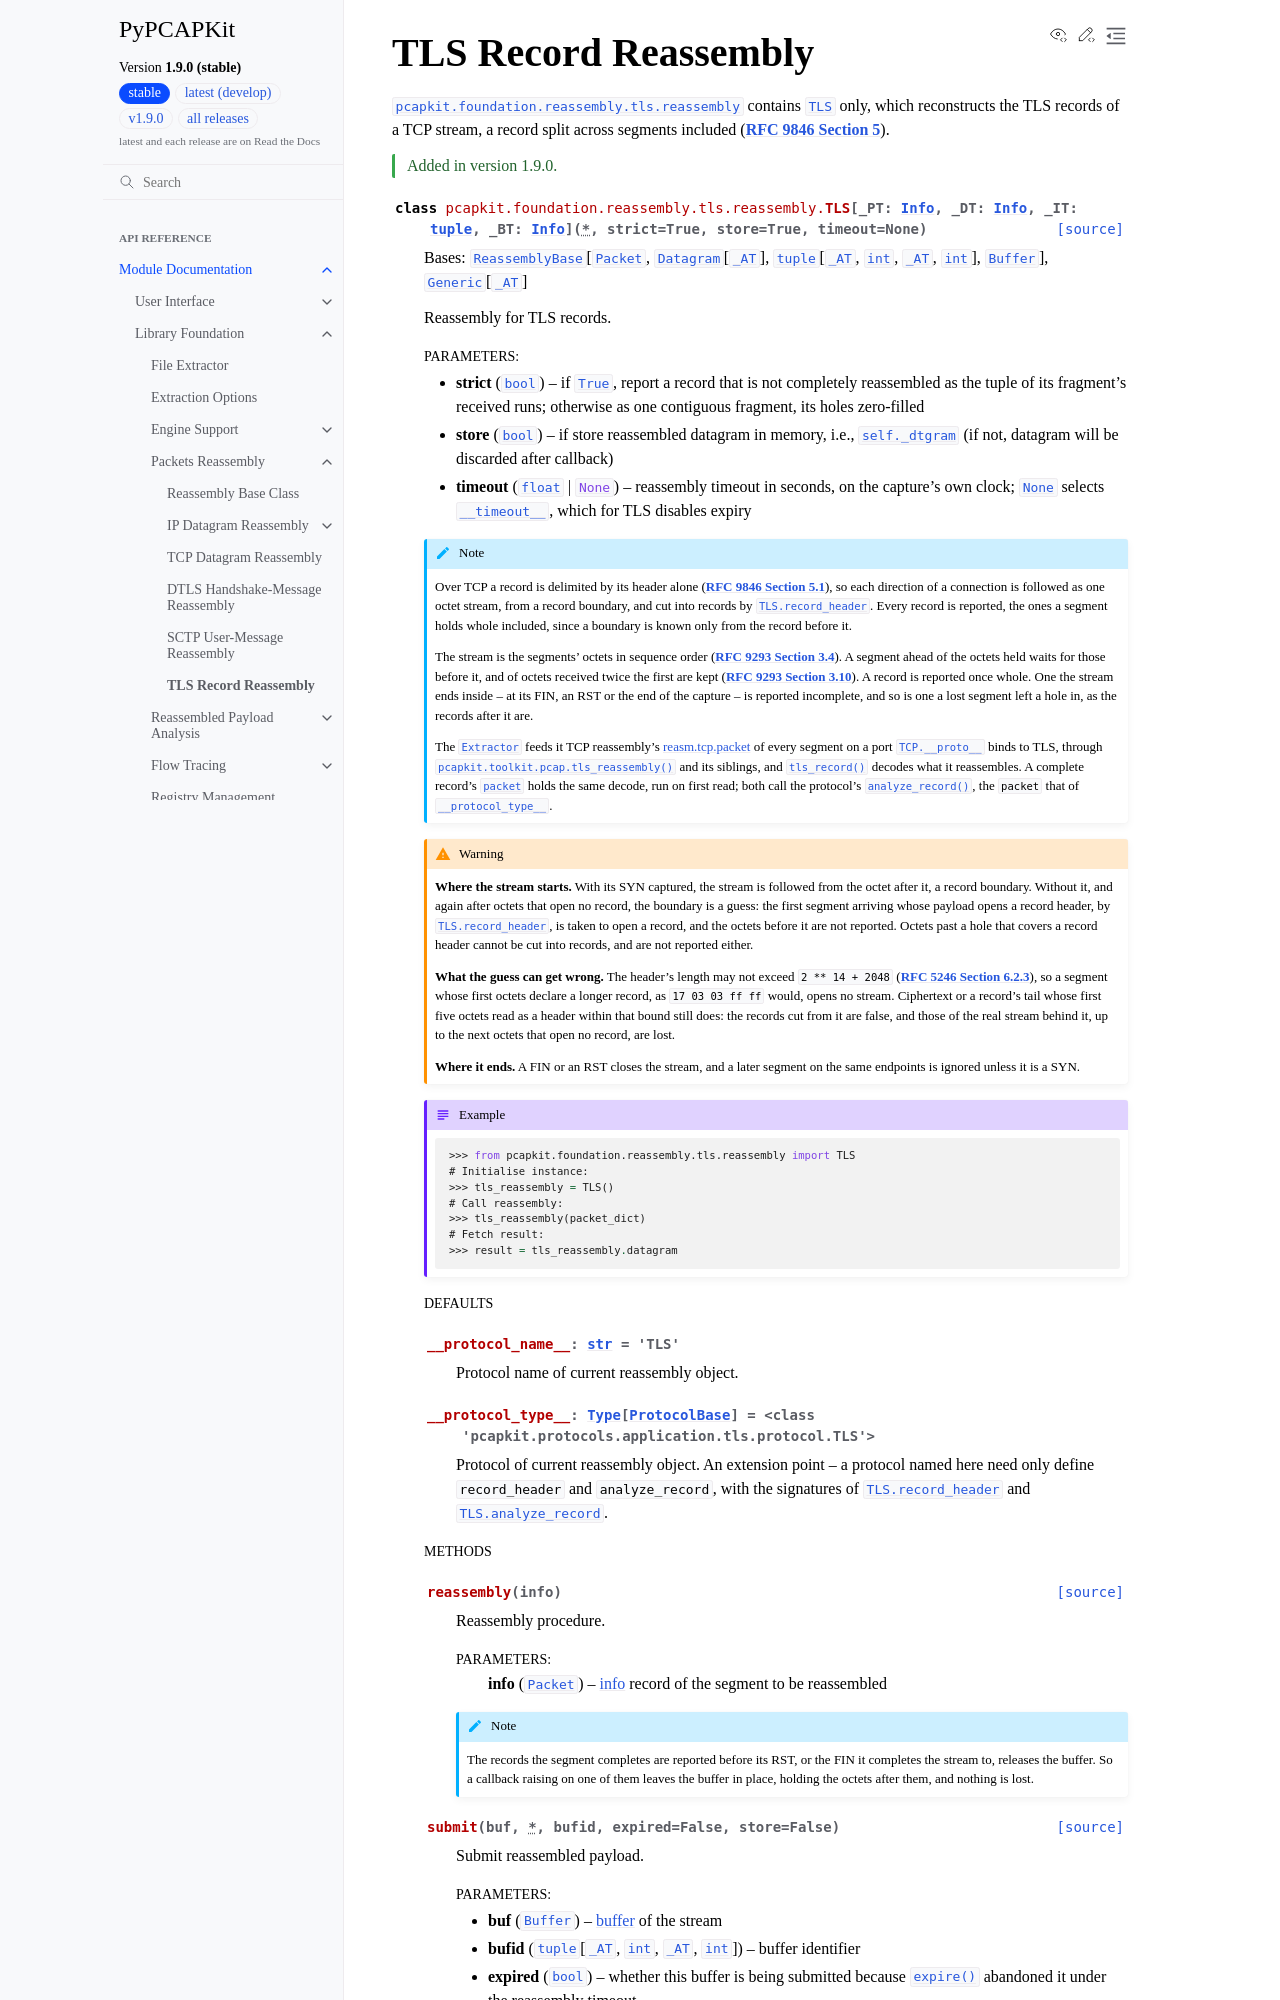

repository: JarryShaw/PyPCAPKit · page: pcapkit/foundation/reassembly/tls.html · generator: sphinx

=====================
TLS Record Reassembly
=====================

.. module:: pcapkit.foundation.reassembly.tls
.. module:: pcapkit.foundation.reassembly.tls.reassembly

:mod:`pcapkit.foundation.reassembly.tls.reassembly` contains
:class:`~pcapkit.foundation.reassembly.tls.reassembly.TLS` only, which reconstructs
the TLS records of a TCP stream, a record split across segments included
(:rfc:`9846#section-5`).

.. versionadded:: 1.9.0

.. autoclass:: pcapkit.foundation.reassembly.tls.reassembly.TLS
   :no-members:
   :show-inheritance:

   .. rubric:: Defaults

   .. autoattribute:: __protocol_name__
   .. autoattribute:: __protocol_type__

   .. rubric:: Methods

   .. automethod:: reassembly
   .. automethod:: submit

   .. rubric:: Utilities

   .. automethod:: _read_header
   .. automethod:: _opens_record
   .. automethod:: _close_runs
   .. automethod:: _hold_segment
   .. automethod:: _hold_octets
   .. automethod:: _cut_records
   .. automethod:: _stream_whole
   .. automethod:: _make_datagram
